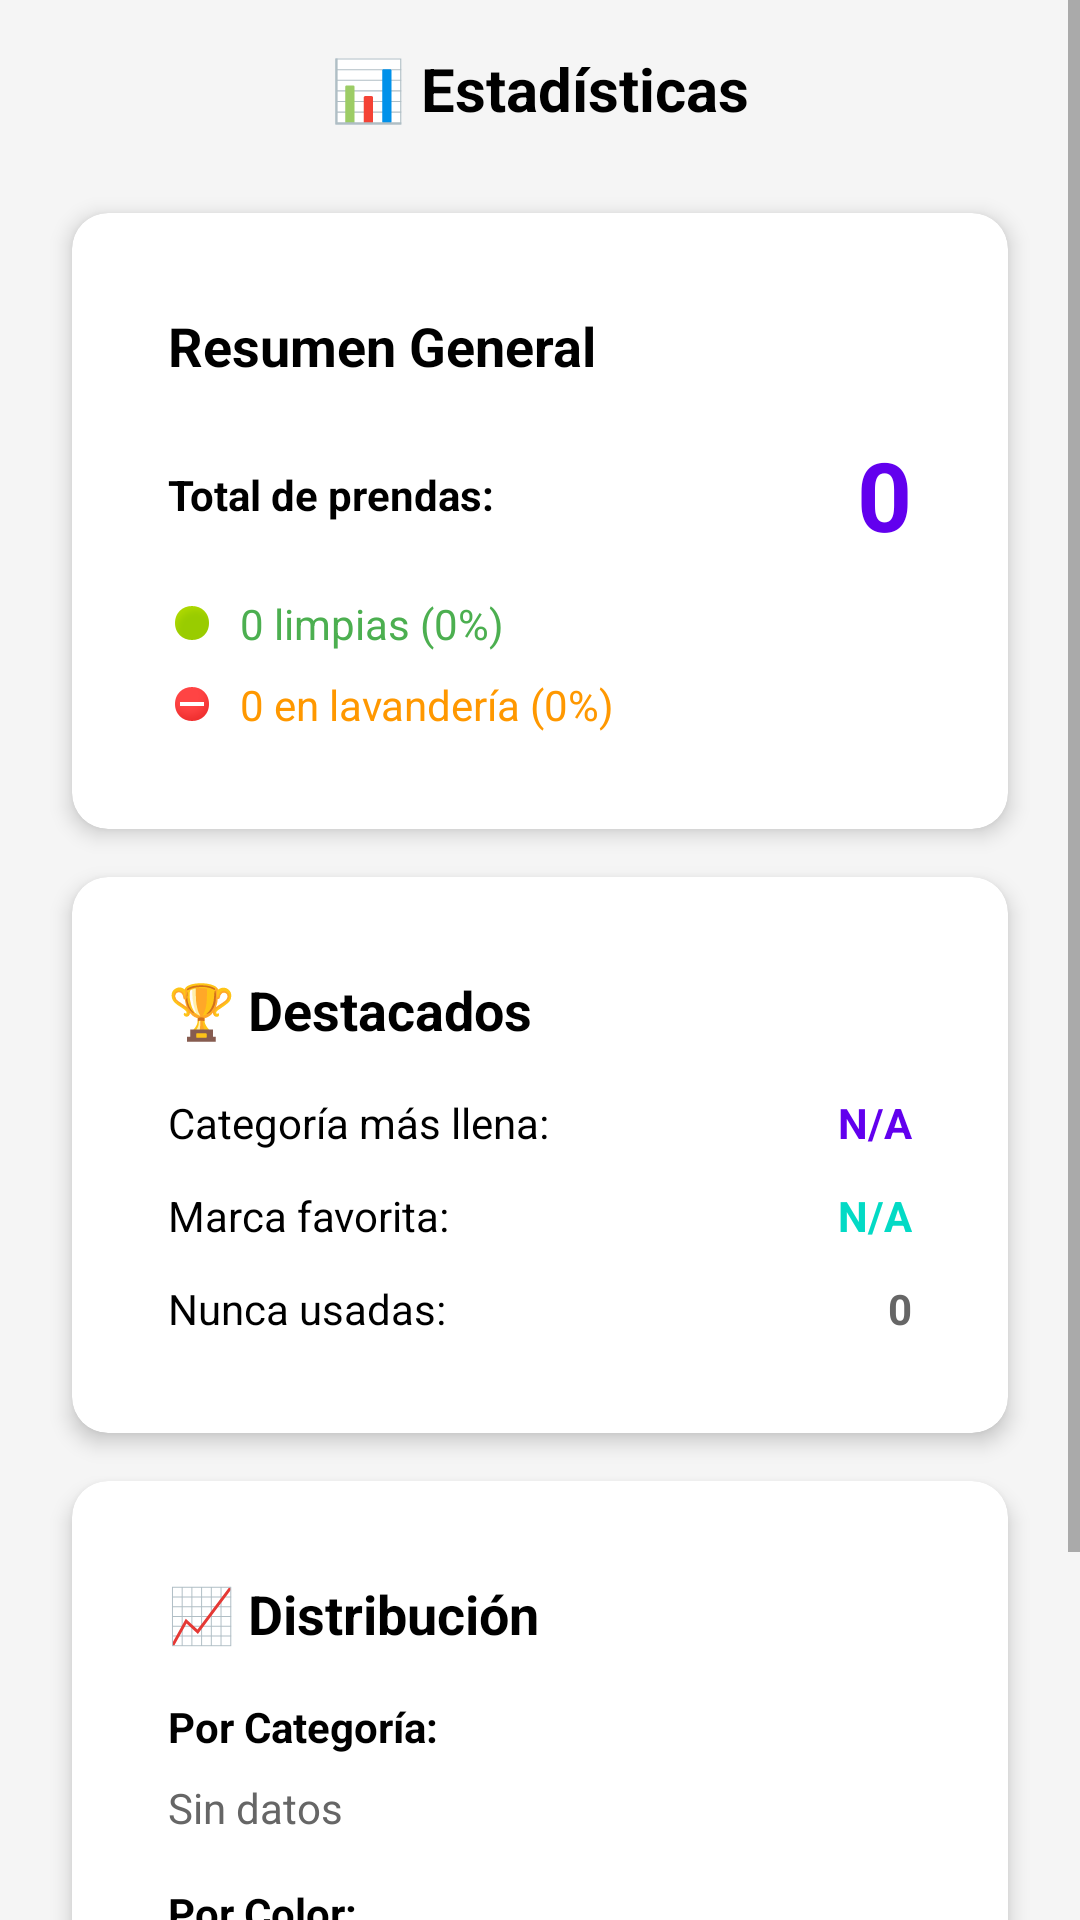

Write the Android layout XML for this screen, with the resource values it uses.
<!-- AndroidManifest.xml: application theme Theme.ArmarioCamara -->
<!-- res/layout/activity_estadisticas.xml -->
<?xml version="1.0" encoding="utf-8"?>
<ScrollView xmlns:android="http://schemas.android.com/apk/res/android"
    xmlns:app="http://schemas.android.com/apk/res-auto"
    android:layout_width="match_parent"
    android:layout_height="match_parent"
    android:background="@color/background_light_gray"
    android:fillViewport="true">

    <LinearLayout
        android:layout_width="match_parent"
        android:layout_height="wrap_content"
        android:orientation="vertical"
        android:padding="16dp">

        
        <TextView
            style="@style/TextTitle"
            android:layout_width="match_parent"
            android:layout_height="wrap_content"
            android:text="📊 Estadísticas"
            android:textAlignment="center"
            android:layout_marginBottom="20dp" />

        
        <ProgressBar
            android:id="@+id/progressBarEstadisticas"
            android:layout_width="wrap_content"
            android:layout_height="wrap_content"
            android:layout_gravity="center"
            android:visibility="gone" />

        
        <androidx.cardview.widget.CardView
            android:id="@+id/cardStats1"
            style="@style/CardViewStyle"
            android:layout_width="match_parent"
            android:layout_height="wrap_content"
            android:layout_marginBottom="16dp">

            <LinearLayout
                android:layout_width="match_parent"
                android:layout_height="wrap_content"
                android:orientation="vertical"
                android:padding="16dp">

                <TextView
                    style="@style/TextTitle"
                    android:layout_width="match_parent"
                    android:layout_height="wrap_content"
                    android:text="Resumen General"
                    android:textSize="18sp"
                    android:layout_marginBottom="16dp" />

                
                <LinearLayout
                    android:layout_width="match_parent"
                    android:layout_height="wrap_content"
                    android:orientation="horizontal"
                    android:gravity="center_vertical"
                    android:layout_marginBottom="12dp">

                    <TextView
                        style="@style/TextBody"
                        android:layout_width="0dp"
                        android:layout_height="wrap_content"
                        android:layout_weight="1"
                        android:text="Total de prendas:"
                        android:textStyle="bold" />

                    <TextView
                        android:id="@+id/txtTotalPrendas"
                        style="@style/TextTitle"
                        android:layout_width="wrap_content"
                        android:layout_height="wrap_content"
                        android:text="0"
                        android:textColor="@color/primary"
                        android:textSize="32sp" />

                </LinearLayout>

                
                <TextView
                    android:id="@+id/txtPrendasLimpias"
                    style="@style/TextBody"
                    android:layout_width="match_parent"
                    android:layout_height="wrap_content"
                    android:text="0 limpias (0%)"
                    android:textColor="@color/success"
                    android:layout_marginBottom="8dp"
                    android:drawablePadding="8dp"
                    android:drawableStart="@android:drawable/presence_online" />

                
                <TextView
                    android:id="@+id/txtPrendasSucias"
                    style="@style/TextBody"
                    android:layout_width="match_parent"
                    android:layout_height="wrap_content"
                    android:text="0 en lavandería (0%)"
                    android:textColor="@color/warning"
                    android:drawablePadding="8dp"
                    android:drawableStart="@android:drawable/presence_busy" />

            </LinearLayout>

        </androidx.cardview.widget.CardView>

        
        <androidx.cardview.widget.CardView
            android:id="@+id/cardStats2"
            style="@style/CardViewStyle"
            android:layout_width="match_parent"
            android:layout_height="wrap_content"
            android:layout_marginBottom="16dp">

            <LinearLayout
                android:layout_width="match_parent"
                android:layout_height="wrap_content"
                android:orientation="vertical"
                android:padding="16dp">

                <TextView
                    style="@style/TextTitle"
                    android:layout_width="match_parent"
                    android:layout_height="wrap_content"
                    android:text="🏆 Destacados"
                    android:textSize="18sp"
                    android:layout_marginBottom="16dp" />

                
                <LinearLayout
                    android:layout_width="match_parent"
                    android:layout_height="wrap_content"
                    android:orientation="horizontal"
                    android:layout_marginBottom="12dp">

                    <TextView
                        style="@style/TextBody"
                        android:layout_width="0dp"
                        android:layout_height="wrap_content"
                        android:layout_weight="1"
                        android:text="Categoría más llena:" />

                    <TextView
                        android:id="@+id/txtCategoriaTop"
                        style="@style/TextBody"
                        android:layout_width="wrap_content"
                        android:layout_height="wrap_content"
                        android:text="N/A"
                        android:textStyle="bold"
                        android:textColor="@color/primary" />

                </LinearLayout>

                
                <LinearLayout
                    android:layout_width="match_parent"
                    android:layout_height="wrap_content"
                    android:orientation="horizontal"
                    android:layout_marginBottom="12dp">

                    <TextView
                        style="@style/TextBody"
                        android:layout_width="0dp"
                        android:layout_height="wrap_content"
                        android:layout_weight="1"
                        android:text="Marca favorita:" />

                    <TextView
                        android:id="@+id/txtPrendaMasUsada"
                        style="@style/TextBody"
                        android:layout_width="wrap_content"
                        android:layout_height="wrap_content"
                        android:text="N/A"
                        android:textStyle="bold"
                        android:textColor="@color/accent" />

                </LinearLayout>

                
                <LinearLayout
                    android:layout_width="match_parent"
                    android:layout_height="wrap_content"
                    android:orientation="horizontal">

                    <TextView
                        style="@style/TextBody"
                        android:layout_width="0dp"
                        android:layout_height="wrap_content"
                        android:layout_weight="1"
                        android:text="Nunca usadas:" />

                    <TextView
                        android:id="@+id/txtNuncaUsadas"
                        style="@style/TextBody"
                        android:layout_width="wrap_content"
                        android:layout_height="wrap_content"
                        android:text="0"
                        android:textStyle="bold"
                        android:textColor="@color/text_secondary" />

                </LinearLayout>

            </LinearLayout>

        </androidx.cardview.widget.CardView>

        
        <androidx.cardview.widget.CardView
            android:id="@+id/cardStats3"
            style="@style/CardViewStyle"
            android:layout_width="match_parent"
            android:layout_height="wrap_content">

            <LinearLayout
                android:layout_width="match_parent"
                android:layout_height="wrap_content"
                android:orientation="vertical"
                android:padding="16dp">

                <TextView
                    style="@style/TextTitle"
                    android:layout_width="match_parent"
                    android:layout_height="wrap_content"
                    android:text="📈 Distribución"
                    android:textSize="18sp"
                    android:layout_marginBottom="16dp" />

                
                <TextView
                    style="@style/TextBody"
                    android:layout_width="match_parent"
                    android:layout_height="wrap_content"
                    android:text="Por Categoría:"
                    android:textStyle="bold"
                    android:layout_marginBottom="8dp" />

                <TextView
                    android:id="@+id/txtPorCategoria"
                    style="@style/TextBody"
                    android:layout_width="match_parent"
                    android:layout_height="wrap_content"
                    android:text="Sin datos"
                    android:textColor="@color/text_secondary"
                    android:layout_marginBottom="16dp"
                    android:lineSpacingMultiplier="1.3" />

                
                <TextView
                    style="@style/TextBody"
                    android:layout_width="match_parent"
                    android:layout_height="wrap_content"
                    android:text="Por Color:"
                    android:textStyle="bold"
                    android:layout_marginBottom="8dp" />

                <TextView
                    android:id="@+id/txtPorColor"
                    style="@style/TextBody"
                    android:layout_width="match_parent"
                    android:layout_height="wrap_content"
                    android:text="Sin datos"
                    android:textColor="@color/text_secondary"
                    android:layout_marginBottom="16dp"
                    android:lineSpacingMultiplier="1.3" />

                
                <TextView
                    style="@style/TextBody"
                    android:layout_width="match_parent"
                    android:layout_height="wrap_content"
                    android:text="Por Marca:"
                    android:textStyle="bold"
                    android:layout_marginBottom="8dp" />

                <TextView
                    android:id="@+id/txtPorMarca"
                    style="@style/TextBody"
                    android:layout_width="match_parent"
                    android:layout_height="wrap_content"
                    android:text="Sin datos"
                    android:textColor="@color/text_secondary"
                    android:lineSpacingMultiplier="1.3" />

            </LinearLayout>

        </androidx.cardview.widget.CardView>

    </LinearLayout>

</ScrollView>
<!-- resources referenced by this layout -->
<resources>
  <color name="accent">#03DAC5</color>
  <color name="background_light_gray">#F5F5F5</color>
  <color name="primary">#6200EE</color>
  <color name="success">#4CAF50</color>
  <color name="text_secondary">#666666</color>
  <color name="warning">#FF9800</color>
  <style name="CardViewStyle">
          <item name="cardCornerRadius">12dp</item>
          <item name="cardElevation">4dp</item>
          <item name="cardBackgroundColor">@color/background_card</item>
          <item name="contentPadding">16dp</item>
          <item name="android:layout_margin">8dp</item>
      </style>
  <style name="TextBody">
          <item name="android:textSize">14sp</item>
          <item name="android:textColor">@color/text_primary</item>
      </style>
  <style name="TextTitle">
          <item name="android:textSize">20sp</item>
          <item name="android:textStyle">bold</item>
          <item name="android:textColor">@color/text_primary</item>
      </style>
  <style name="Theme.ArmarioCamara" parent="Theme.MaterialComponents.DayNight.DarkActionBar">
          
          <item name="colorPrimary">@color/primary</item>
          <item name="colorPrimaryDark">@color/primary_dark</item>
          <item name="colorAccent">@color/accent</item>
  
          
          <item name="android:windowBackground">@color/background_white</item>
          <item name="android:colorBackground">@color/background_white</item>
  
          
          <item name="android:textColorPrimary">@color/text_primary</item>
          <item name="android:textColorSecondary">@color/text_secondary</item>
          <item name="android:textColorHint">@color/text_hint</item>
  
          
          <item name="android:statusBarColor">@color/primary_dark</item>
          <item name="android:windowLightStatusBar" tools:targetApi="m">false</item>
          <item name="android:datePickerStyle">@style/MyDatePickerStyle</item>
      </style>
  <color name="background_card">#FFFFFF</color>
  <color name="text_primary">#000000</color>
  <color name="primary_dark">#3700B3</color>
  <color name="background_white">#FFFFFF</color>
  <color name="text_hint">#999999</color>
  <style name="MyDatePickerStyle" parent="@android:style/Widget.Material.Light.DatePicker">
          <item name="android:headerBackground">@color/primary</item>
          <item name="android:calendarTextColor">@color/text_primary</item>
          <item name="android:dayOfWeekBackground">@color/primary_light</item>
          <item name="android:dayOfWeekTextAppearance">@style/MyDatePicker.DayOfWeek</item>
      </style>
  <color name="primary_light">#BB86FC</color>
  <style name="MyDatePicker.DayOfWeek" parent="@android:style/TextAppearance.Material.Caption">
          <item name="android:textColor">@color/white</item>
      </style>
  <color name="white">#FFFFFF</color>
</resources>
